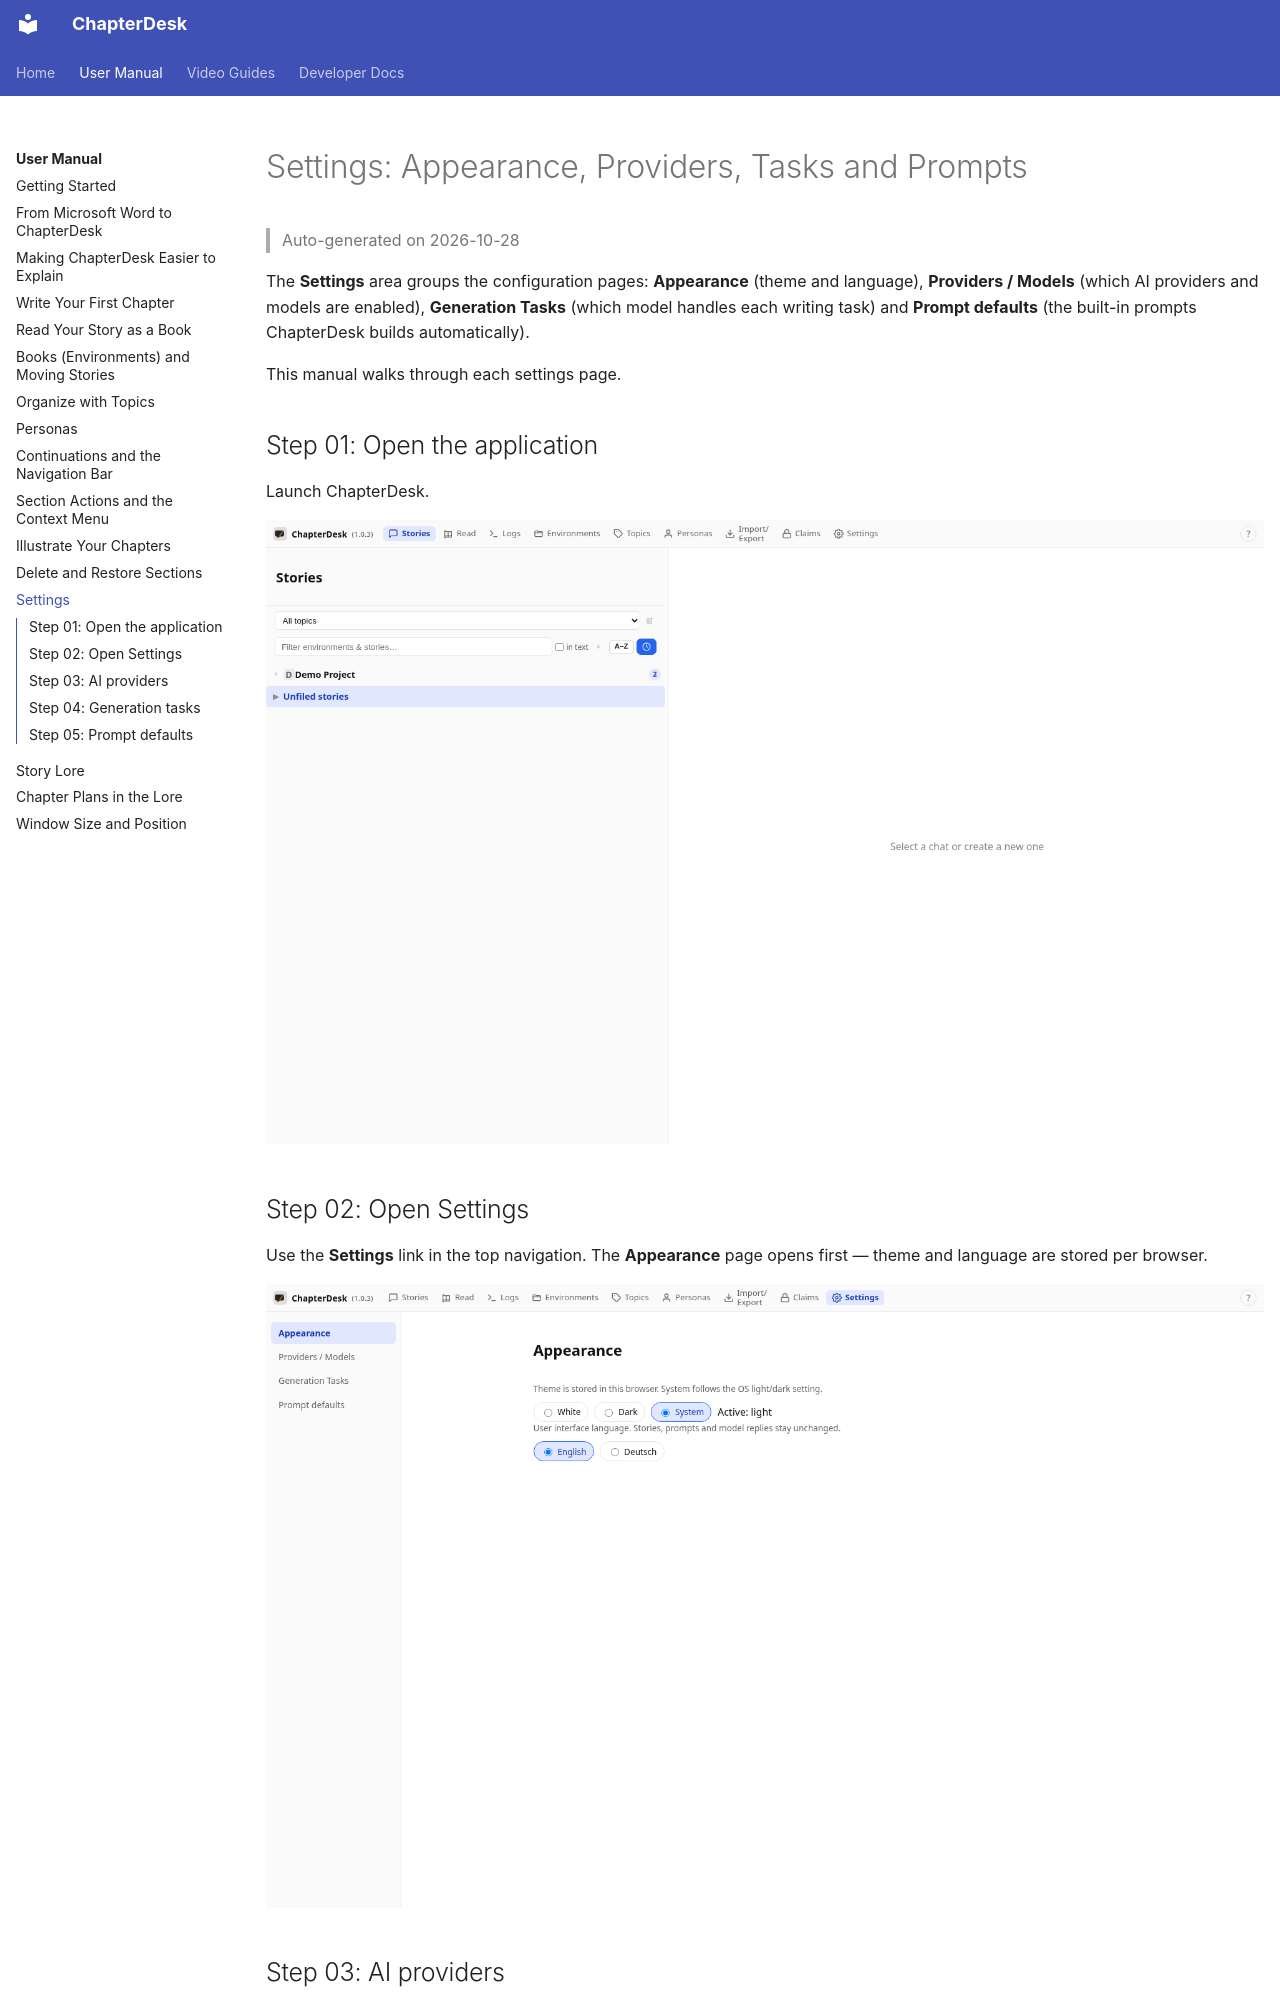

repository: aschoerk/chapterdesk · page: manuals/manual-settings/index.html · generator: mkdocs

# Settings: Appearance, Providers, Tasks and Prompts

> Auto-generated on 2026-10-28

The **Settings** area groups the configuration pages: **Appearance**
(theme and language), **Providers / Models** (which AI providers and models
are enabled), **Generation Tasks** (which model handles each writing task) and
**Prompt defaults** (the built-in prompts ChapterDesk builds automatically).

This manual walks through each settings page.

## Step 01: Open the application

Launch ChapterDesk.

![Step 01](./screenshots/manual-settings/step-01.png)
